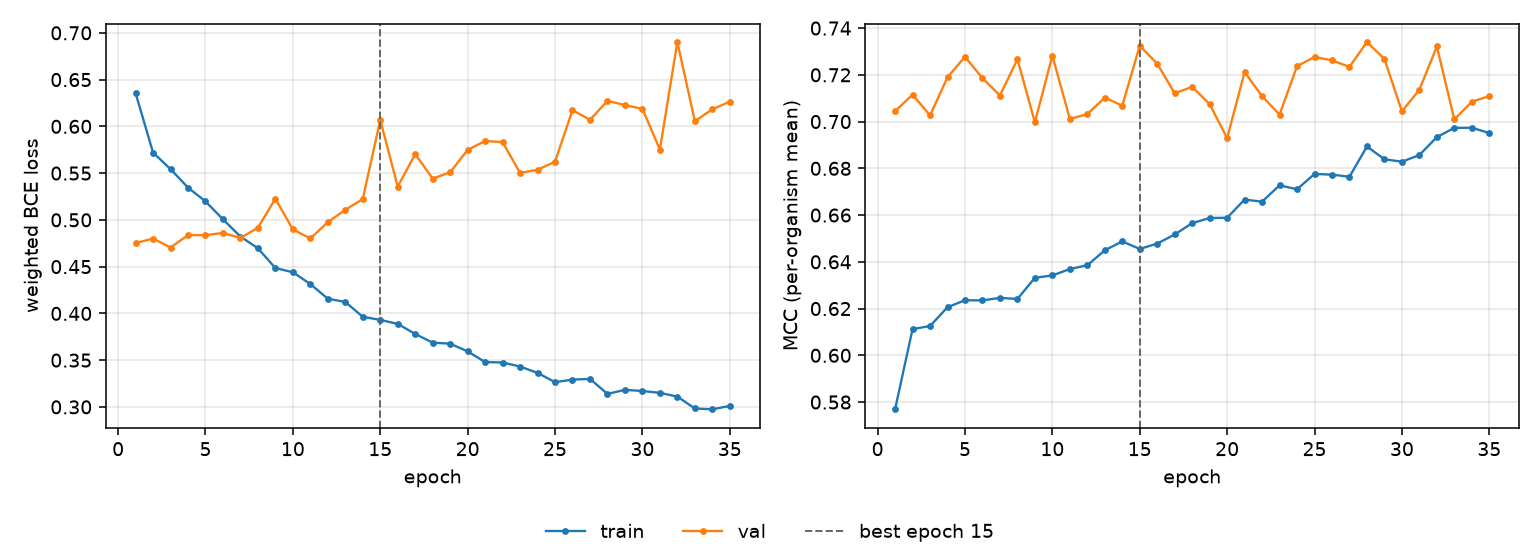

Source data for this figure (header and first rows):
epoch, tr_loss, vl_loss, tr_mcc, vl_mcc, is_best
1, 0.6356, 0.4751, 0.5769, 0.7045, False
2, 0.572, 0.48, 0.6112, 0.7115, False
3, 0.5543, 0.4704, 0.6125, 0.7026, False
4, 0.5345, 0.4837, 0.6206, 0.719, False
5, 0.5198, 0.4836, 0.6236, 0.7277, False
6, 0.5006, 0.4861, 0.6235, 0.7186, False
7, 0.4821, 0.4806, 0.6246, 0.7112, False
8, 0.4696, 0.4917, 0.6241, 0.7266, False
9, 0.4485, 0.5226, 0.6332, 0.6997, False
10, 0.444, 0.4898, 0.6342, 0.7282, False
11, 0.4314, 0.4801, 0.6369, 0.7011, False
12, 0.4157, 0.4975, 0.6385, 0.7032, False
13, 0.4122, 0.5107, 0.6449, 0.7102, False
14, 0.3964, 0.5222, 0.6487, 0.7068, False
15, 0.393, 0.6069, 0.6455, 0.7324, True
16, 0.3888, 0.5356, 0.6478, 0.7248, False
17, 0.378, 0.5703, 0.6517, 0.7121, False
18, 0.3687, 0.5441, 0.6566, 0.7149, False
19, 0.3676, 0.5509, 0.6587, 0.7075, False
20, 0.3593, 0.5748, 0.6588, 0.6929, False
21, 0.348, 0.5843, 0.6666, 0.7212, False
22, 0.3474, 0.5832, 0.6657, 0.7108, False
23, 0.3432, 0.5501, 0.6727, 0.703, False
24, 0.3364, 0.5536, 0.671, 0.7237, False
25, 0.3265, 0.5621, 0.6776, 0.7277, False
26, 0.3292, 0.6173, 0.6773, 0.7262, False
27, 0.33, 0.607, 0.6764, 0.7234, False
28, 0.3139, 0.6273, 0.6893, 0.7341, False
29, 0.3182, 0.6227, 0.6839, 0.7268, False
30, 0.317, 0.6187, 0.6828, 0.7044, False
31, 0.315, 0.5752, 0.6857, 0.7136, False
32, 0.311, 0.6902, 0.6933, 0.7321, False
33, 0.2983, 0.6055, 0.6973, 0.7009, False
34, 0.2974, 0.6182, 0.6974, 0.7085, False
35, 0.3011, 0.6264, 0.6951, 0.7109, False
